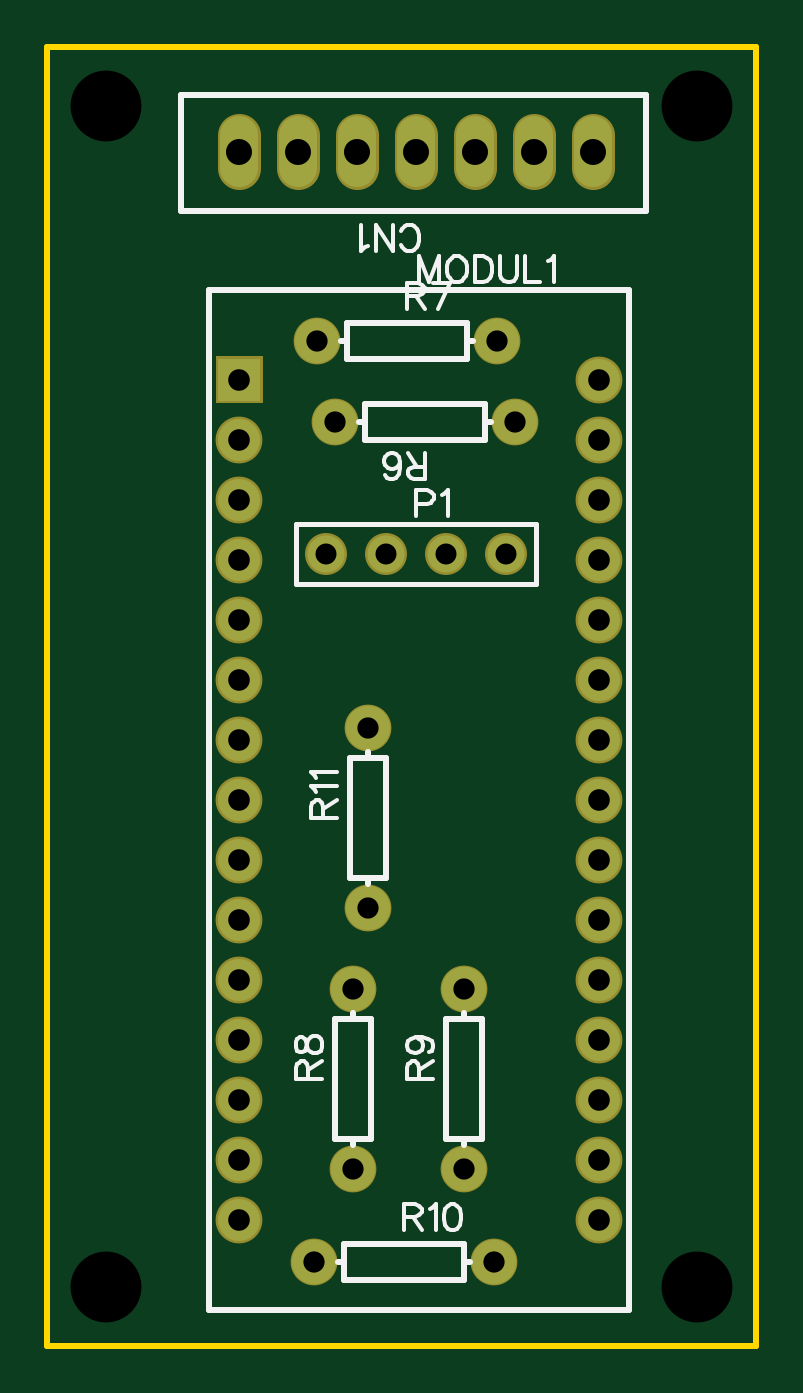
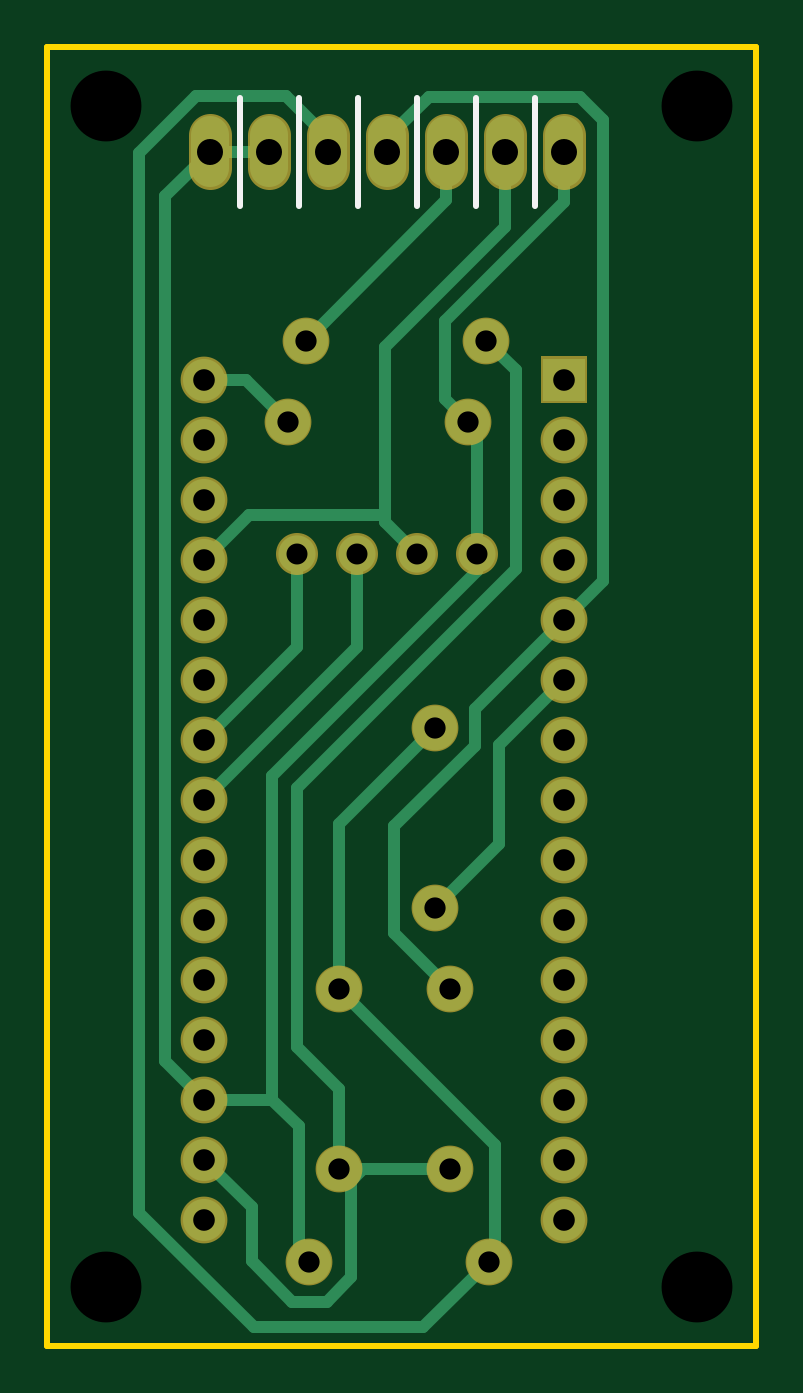
Circuit board: 9 layer files. Board 30.0 x 55.0 mm.
- outline: Gerber_BoardOutline.GKO (441 bytes)
- bottom_copper: Gerber_BottomLayer.GBL (4283 bytes)
- bottom_silk: Gerber_BottomSilkLayer.GBO (648 bytes)
- bottom_mask: Gerber_BottomSolderMaskLayer.GBS (2067 bytes)
- drill: Gerber_Drill_NPTH.DRL (301 bytes)
- drill: Gerber_Drill_PTH.DRL (1191 bytes)
- top_copper: Gerber_TopLayer.GTL (2010 bytes)
- top_silk: Gerber_TopSilkLayer.GTO (9927 bytes)
- top_mask: Gerber_TopSolderMaskLayer.GTS (2064 bytes)

=== outline: Gerber_BoardOutline.GKO ===
G04 Layer: BoardOutline*
G04 EasyEDA v6.4.25, 2022-02-04T10:32:35+01:00*
G04 956263b731bf459f90372ec277b1d7cd,10*
G04 Gerber Generator version 0.2*
G04 Scale: 100 percent, Rotated: No, Reflected: No *
G04 Dimensions in millimeters *
G04 leading zeros omitted , absolute positions ,4 integer and 5 decimal *
%FSLAX45Y45*%
%MOMM*%

%ADD10C,0.2540*%
D10*
X0Y0D02*
G01*
X2999999Y0D01*
X2999999Y-5499999D01*
X0Y-5499999D01*
X0Y0D01*

%LPD*%
M02*

=== bottom_copper: Gerber_BottomLayer.GBL ===
G04 Layer: BottomLayer*
G04 EasyEDA v6.4.25, 2022-02-04T10:32:35+01:00*
G04 956263b731bf459f90372ec277b1d7cd,10*
G04 Gerber Generator version 0.2*
G04 Scale: 100 percent, Rotated: No, Reflected: No *
G04 Dimensions in millimeters *
G04 leading zeros omitted , absolute positions ,4 integer and 5 decimal *
%FSLAX45Y45*%
%MOMM*%

%ADD11R,1.7780X1.7780*%
%ADD12C,1.7780*%
%ADD13C,1.5748*%
%ADD14C,1.8796*%
%ADD15C,1.6000*%
%ADD16C,0.5000*%

%LPD*%
D16*
X1811401Y-444500D02*
G01*
X1811401Y-388162D01*
X1990750Y-208813D01*
X2370607Y-208813D01*
X2610688Y-448894D01*
X2610688Y-4938420D01*
X2126919Y-5422188D01*
X1408988Y-5422188D01*
X1130300Y-5143500D01*
X1765300Y-3987800D02*
G01*
X1765300Y-3289300D01*
X1358900Y-2882900D01*
X1765300Y-3987800D02*
G01*
X1105255Y-4647844D01*
X1105255Y-5118455D01*
X1130300Y-5143500D01*
X2336800Y-2933700D02*
G01*
X1943100Y-2540000D01*
X1943100Y-2146300D01*
X812800Y-2679700D02*
G01*
X1088999Y-2955899D01*
X1088999Y-3374999D01*
X1358900Y-3644900D01*
X1689100Y-2146300D02*
G01*
X1689100Y-2540000D01*
X2336800Y-3187700D01*
X1905000Y-1244600D02*
G01*
X1311402Y-651002D01*
X1311402Y-444500D01*
X1569415Y-1981479D02*
G01*
X2146579Y-1981479D01*
X2336800Y-2171700D01*
X1435100Y-2146300D02*
G01*
X1569415Y-2011984D01*
X1569415Y-1981479D01*
X1569415Y-1981479D02*
G01*
X1569415Y-1271244D01*
X1061389Y-763219D01*
X1061389Y-444500D01*
X1765300Y-4749800D02*
G01*
X1714855Y-4800244D01*
X1714855Y-4800244D02*
G01*
X1714855Y-5210784D01*
X1817293Y-5313222D01*
X1964258Y-5313222D01*
X2134844Y-5142636D01*
X2134844Y-4913655D01*
X2336800Y-4711700D01*
X1295400Y-4749800D02*
G01*
X1664411Y-4749800D01*
X1714855Y-4800244D01*
X1143000Y-1244600D02*
G01*
X1016736Y-1370863D01*
X1016736Y-2209393D01*
X1944801Y-3137458D01*
X1944801Y-4233418D01*
X1765300Y-4412919D01*
X1765300Y-4749800D01*
X1561388Y-444500D02*
G01*
X1561388Y-389026D01*
X1384020Y-211658D01*
X745744Y-211658D01*
X648614Y-308787D01*
X648614Y-2261514D01*
X812800Y-2425700D01*
X1295400Y-3987800D02*
G01*
X1532102Y-3751097D01*
X1532102Y-3301441D01*
X1189659Y-2958998D01*
X1189659Y-2802559D01*
X812800Y-2425700D01*
X1181100Y-2146300D02*
G01*
X1181100Y-1625600D01*
X1219200Y-1587500D01*
X1219200Y-1587500D02*
G01*
X1315542Y-1491157D01*
X1315542Y-1161999D01*
X811403Y-657860D01*
X811403Y-444500D01*
X2311400Y-444500D02*
G01*
X2501239Y-634339D01*
X2501239Y-4293260D01*
X2336800Y-4457700D01*
X2061387Y-444500D02*
G01*
X2311400Y-444500D01*
X2047392Y-4457700D02*
G01*
X2336800Y-4457700D01*
X1892300Y-5143500D02*
G01*
X1934540Y-5101259D01*
X1934540Y-4570552D01*
X2047392Y-4457700D01*
X2047392Y-4457700D02*
G01*
X2047392Y-3087446D01*
X1181100Y-2221153D01*
X1181100Y-2146300D01*
X1981200Y-1587500D02*
G01*
X2159000Y-1409700D01*
X2336800Y-1409700D01*
D11*
G01*
X812800Y-1409700D03*
D12*
G01*
X812800Y-1663700D03*
G01*
X812800Y-1917700D03*
G01*
X812800Y-2171700D03*
G01*
X812800Y-2425700D03*
G01*
X812800Y-2679700D03*
G01*
X812800Y-2933700D03*
G01*
X812800Y-3187700D03*
G01*
X812800Y-3441700D03*
G01*
X812800Y-3695700D03*
G01*
X812800Y-3949700D03*
G01*
X812800Y-4203700D03*
G01*
X812800Y-4457700D03*
G01*
X812800Y-4711700D03*
G01*
X812800Y-4965700D03*
G01*
X2336800Y-1409700D03*
G01*
X2336800Y-1663700D03*
G01*
X2336800Y-1917700D03*
G01*
X2336800Y-2171700D03*
G01*
X2336800Y-2425700D03*
G01*
X2336800Y-2679700D03*
G01*
X2336800Y-2933700D03*
G01*
X2336800Y-3187700D03*
G01*
X2336800Y-3441700D03*
G01*
X2336800Y-3695700D03*
G01*
X2336800Y-3949700D03*
G01*
X2336800Y-4203700D03*
G01*
X2336800Y-4457700D03*
G01*
X2336800Y-4711700D03*
G01*
X2336800Y-4965700D03*
D13*
G01*
X1435100Y-2146300D03*
G01*
X1689100Y-2146300D03*
G01*
X1943100Y-2146300D03*
G01*
X1181100Y-2146300D03*
D14*
G01*
X1981200Y-1587500D03*
G01*
X1219200Y-1587500D03*
G01*
X1143000Y-1244600D03*
G01*
X1905000Y-1244600D03*
G01*
X1295400Y-4749800D03*
G01*
X1295400Y-3987800D03*
G01*
X1765300Y-4749800D03*
G01*
X1765300Y-3987800D03*
G01*
X1130300Y-5143500D03*
G01*
X1892300Y-5143500D03*
G01*
X1358900Y-3644900D03*
G01*
X1358900Y-2882900D03*
D15*
X2311400Y-514499D02*
G01*
X2311400Y-374500D01*
X2061387Y-514499D02*
G01*
X2061387Y-374500D01*
X1811401Y-514499D02*
G01*
X1811401Y-374500D01*
X1561388Y-514499D02*
G01*
X1561388Y-374500D01*
X1311402Y-514499D02*
G01*
X1311402Y-374500D01*
X1061389Y-514499D02*
G01*
X1061389Y-374500D01*
X811403Y-514499D02*
G01*
X811403Y-374500D01*
M02*

=== bottom_silk: Gerber_BottomSilkLayer.GBO ===
G04 Layer: BottomSilkLayer*
G04 EasyEDA v6.4.25, 2022-02-04T10:32:35+01:00*
G04 956263b731bf459f90372ec277b1d7cd,10*
G04 Gerber Generator version 0.2*
G04 Scale: 100 percent, Rotated: No, Reflected: No *
G04 Dimensions in millimeters *
G04 leading zeros omitted , absolute positions ,4 integer and 5 decimal *
%FSLAX45Y45*%
%MOMM*%

%ADD10C,0.2540*%

%LPD*%
D10*
X936376Y-674496D02*
G01*
X936376Y-217296D01*
X1186400Y-674484D02*
G01*
X1186400Y-217284D01*
X1436397Y-674499D02*
G01*
X1436397Y-217299D01*
X1686394Y-674484D02*
G01*
X1686394Y-217284D01*
X2186398Y-674499D02*
G01*
X2186398Y-217299D01*
X1936351Y-674499D02*
G01*
X1936351Y-217299D01*
M02*

=== bottom_mask: Gerber_BottomSolderMaskLayer.GBS ===
G04 Layer: BottomSolderMaskLayer*
G04 EasyEDA v6.4.25, 2022-02-04T10:32:35+01:00*
G04 956263b731bf459f90372ec277b1d7cd,10*
G04 Gerber Generator version 0.2*
G04 Scale: 100 percent, Rotated: No, Reflected: No *
G04 Dimensions in millimeters *
G04 leading zeros omitted , absolute positions ,4 integer and 5 decimal *
%FSLAX45Y45*%
%MOMM*%

%ADD12C,1.7780*%
%ADD20C,1.8032*%
%ADD22C,1.9812*%
%ADD23C,1.9812*%

%LPD*%
D20*
X2311400Y-514499D02*
G01*
X2311400Y-374500D01*
X2061387Y-514499D02*
G01*
X2061387Y-374500D01*
X1811401Y-514499D02*
G01*
X1811401Y-374500D01*
X1561388Y-514499D02*
G01*
X1561388Y-374500D01*
X1311402Y-514499D02*
G01*
X1311402Y-374500D01*
X1061389Y-514499D02*
G01*
X1061389Y-374500D01*
X811403Y-514499D02*
G01*
X811403Y-374500D01*
G36*
X713739Y-1508760D02*
G01*
X713739Y-1310639D01*
X911860Y-1310639D01*
X911860Y-1508760D01*
G37*
D22*
G01*
X812800Y-1663700D03*
G01*
X812800Y-1917700D03*
G01*
X812800Y-2171700D03*
G01*
X812800Y-2425700D03*
G01*
X812800Y-2679700D03*
G01*
X812800Y-2933700D03*
G01*
X812800Y-3187700D03*
G01*
X812800Y-3441700D03*
G01*
X812800Y-3695700D03*
G01*
X812800Y-3949700D03*
G01*
X812800Y-4203700D03*
G01*
X812800Y-4457700D03*
G01*
X812800Y-4711700D03*
G01*
X812800Y-4965700D03*
G01*
X2336800Y-1409700D03*
G01*
X2336800Y-1663700D03*
G01*
X2336800Y-1917700D03*
G01*
X2336800Y-2171700D03*
G01*
X2336800Y-2425700D03*
G01*
X2336800Y-2679700D03*
G01*
X2336800Y-2933700D03*
G01*
X2336800Y-3187700D03*
G01*
X2336800Y-3441700D03*
G01*
X2336800Y-3695700D03*
G01*
X2336800Y-3949700D03*
G01*
X2336800Y-4203700D03*
G01*
X2336800Y-4457700D03*
G01*
X2336800Y-4711700D03*
G01*
X2336800Y-4965700D03*
D12*
G01*
X1435100Y-2146300D03*
G01*
X1689100Y-2146300D03*
G01*
X1943100Y-2146300D03*
G01*
X1181100Y-2146300D03*
D23*
G01*
X1981200Y-1587500D03*
G01*
X1219200Y-1587500D03*
G01*
X1143000Y-1244600D03*
G01*
X1905000Y-1244600D03*
G01*
X1295400Y-4749800D03*
G01*
X1295400Y-3987800D03*
G01*
X1765300Y-4749800D03*
G01*
X1765300Y-3987800D03*
G01*
X1130300Y-5143500D03*
G01*
X1892300Y-5143500D03*
G01*
X1358900Y-3644900D03*
G01*
X1358900Y-2882900D03*
M02*

=== drill: Gerber_Drill_NPTH.DRL ===
M48
METRIC,LZ,000.000
;FILE_FORMAT=3:3
;TYPE=NON_PLATED
;Layer: Drill NPTH
;EasyEDA v6.4.25, 2022-02-04T10:32:35+01:00
;956263b731bf459f90372ec277b1d7cd,10
;Gerber Generator version 0.2
;Holesize 1 = 3.000 mm
T01C3.000
%
G05
G90
T01
X002500Y-002500
X027500Y-002500
X027500Y-052500
X002500Y-052500
M30

=== drill: Gerber_Drill_PTH.DRL ===
M48
METRIC,LZ,000.000
;FILE_FORMAT=3:3
;TYPE=PLATED
;Layer: Drill PTH
;EasyEDA v6.4.25, 2022-02-04T10:32:35+01:00
;956263b731bf459f90372ec277b1d7cd,10
;Gerber Generator version 0.2
;Holesize 1 = 0.889 mm
T01C0.889
;Holesize 2 = 0.900 mm
T02C0.900
;Holesize 3 = 0.915 mm
T03C0.915
;Holesize 4 = 1.101 mm
T04C1.101
%
G05
G90
T01
X014351Y-021463
X016891Y-021463
X019431Y-021463
X011811Y-021463
T02
X019812Y-015875
X012192Y-015875
X011430Y-012446
X019050Y-012446
X012954Y-047498
X012954Y-039878
X017653Y-047498
X017653Y-039878
X011303Y-051435
X018923Y-051435
X013589Y-036449
X013589Y-028829
T03
X008128Y-014097
X008128Y-016637
X008128Y-019177
X008128Y-021717
X008128Y-024257
X008128Y-026797
X008128Y-029337
X008128Y-031877
X008128Y-034417
X008128Y-036957
X008128Y-039497
X008128Y-042037
X008128Y-044577
X008128Y-047117
X008128Y-049657
X023368Y-014097
X023368Y-016637
X023368Y-019177
X023368Y-021717
X023368Y-024257
X023368Y-026797
X023368Y-029337
X023368Y-031877
X023368Y-034417
X023368Y-036957
X023368Y-039497
X023368Y-042037
X023368Y-044577
X023368Y-047117
X023368Y-049657
T04
X023114Y-004445
X020614Y-004445
X018114Y-004445
X015614Y-004445
X013114Y-004445
X010614Y-004445
X008114Y-004445
M30

=== top_copper: Gerber_TopLayer.GTL ===
G04 Layer: TopLayer*
G04 EasyEDA v6.4.25, 2022-02-04T10:32:35+01:00*
G04 956263b731bf459f90372ec277b1d7cd,10*
G04 Gerber Generator version 0.2*
G04 Scale: 100 percent, Rotated: No, Reflected: No *
G04 Dimensions in millimeters *
G04 leading zeros omitted , absolute positions ,4 integer and 5 decimal *
%FSLAX45Y45*%
%MOMM*%

%ADD11R,1.7780X1.7780*%
%ADD12C,1.7780*%
%ADD13C,1.5748*%
%ADD14C,1.8796*%
%ADD15C,1.6000*%

%LPD*%
D11*
G01*
X812800Y-1409700D03*
D12*
G01*
X812800Y-1663700D03*
G01*
X812800Y-1917700D03*
G01*
X812800Y-2171700D03*
G01*
X812800Y-2425700D03*
G01*
X812800Y-2679700D03*
G01*
X812800Y-2933700D03*
G01*
X812800Y-3187700D03*
G01*
X812800Y-3441700D03*
G01*
X812800Y-3695700D03*
G01*
X812800Y-3949700D03*
G01*
X812800Y-4203700D03*
G01*
X812800Y-4457700D03*
G01*
X812800Y-4711700D03*
G01*
X812800Y-4965700D03*
G01*
X2336800Y-1409700D03*
G01*
X2336800Y-1663700D03*
G01*
X2336800Y-1917700D03*
G01*
X2336800Y-2171700D03*
G01*
X2336800Y-2425700D03*
G01*
X2336800Y-2679700D03*
G01*
X2336800Y-2933700D03*
G01*
X2336800Y-3187700D03*
G01*
X2336800Y-3441700D03*
G01*
X2336800Y-3695700D03*
G01*
X2336800Y-3949700D03*
G01*
X2336800Y-4203700D03*
G01*
X2336800Y-4457700D03*
G01*
X2336800Y-4711700D03*
G01*
X2336800Y-4965700D03*
D13*
G01*
X1435100Y-2146300D03*
G01*
X1689100Y-2146300D03*
G01*
X1943100Y-2146300D03*
G01*
X1181100Y-2146300D03*
D14*
G01*
X1981200Y-1587500D03*
G01*
X1219200Y-1587500D03*
G01*
X1143000Y-1244600D03*
G01*
X1905000Y-1244600D03*
G01*
X1295400Y-4749800D03*
G01*
X1295400Y-3987800D03*
G01*
X1765300Y-4749800D03*
G01*
X1765300Y-3987800D03*
G01*
X1130300Y-5143500D03*
G01*
X1892300Y-5143500D03*
G01*
X1358900Y-3644900D03*
G01*
X1358900Y-2882900D03*
D15*
X2311400Y-514499D02*
G01*
X2311400Y-374500D01*
X2061387Y-514499D02*
G01*
X2061387Y-374500D01*
X1811401Y-514499D02*
G01*
X1811401Y-374500D01*
X1561388Y-514499D02*
G01*
X1561388Y-374500D01*
X1311402Y-514499D02*
G01*
X1311402Y-374500D01*
X1061389Y-514499D02*
G01*
X1061389Y-374500D01*
X811403Y-514499D02*
G01*
X811403Y-374500D01*
M02*

=== top_silk: Gerber_TopSilkLayer.GTO (9927 bytes, source omitted) ===
=== top_mask: Gerber_TopSolderMaskLayer.GTS ===
G04 Layer: TopSolderMaskLayer*
G04 EasyEDA v6.4.25, 2022-02-04T10:32:35+01:00*
G04 956263b731bf459f90372ec277b1d7cd,10*
G04 Gerber Generator version 0.2*
G04 Scale: 100 percent, Rotated: No, Reflected: No *
G04 Dimensions in millimeters *
G04 leading zeros omitted , absolute positions ,4 integer and 5 decimal *
%FSLAX45Y45*%
%MOMM*%

%ADD12C,1.7780*%
%ADD20C,1.8032*%
%ADD22C,1.9812*%
%ADD23C,1.9812*%

%LPD*%
D20*
X2311400Y-514499D02*
G01*
X2311400Y-374500D01*
X2061387Y-514499D02*
G01*
X2061387Y-374500D01*
X1811401Y-514499D02*
G01*
X1811401Y-374500D01*
X1561388Y-514499D02*
G01*
X1561388Y-374500D01*
X1311402Y-514499D02*
G01*
X1311402Y-374500D01*
X1061389Y-514499D02*
G01*
X1061389Y-374500D01*
X811403Y-514499D02*
G01*
X811403Y-374500D01*
G36*
X713739Y-1508760D02*
G01*
X713739Y-1310639D01*
X911860Y-1310639D01*
X911860Y-1508760D01*
G37*
D22*
G01*
X812800Y-1663700D03*
G01*
X812800Y-1917700D03*
G01*
X812800Y-2171700D03*
G01*
X812800Y-2425700D03*
G01*
X812800Y-2679700D03*
G01*
X812800Y-2933700D03*
G01*
X812800Y-3187700D03*
G01*
X812800Y-3441700D03*
G01*
X812800Y-3695700D03*
G01*
X812800Y-3949700D03*
G01*
X812800Y-4203700D03*
G01*
X812800Y-4457700D03*
G01*
X812800Y-4711700D03*
G01*
X812800Y-4965700D03*
G01*
X2336800Y-1409700D03*
G01*
X2336800Y-1663700D03*
G01*
X2336800Y-1917700D03*
G01*
X2336800Y-2171700D03*
G01*
X2336800Y-2425700D03*
G01*
X2336800Y-2679700D03*
G01*
X2336800Y-2933700D03*
G01*
X2336800Y-3187700D03*
G01*
X2336800Y-3441700D03*
G01*
X2336800Y-3695700D03*
G01*
X2336800Y-3949700D03*
G01*
X2336800Y-4203700D03*
G01*
X2336800Y-4457700D03*
G01*
X2336800Y-4711700D03*
G01*
X2336800Y-4965700D03*
D12*
G01*
X1435100Y-2146300D03*
G01*
X1689100Y-2146300D03*
G01*
X1943100Y-2146300D03*
G01*
X1181100Y-2146300D03*
D23*
G01*
X1981200Y-1587500D03*
G01*
X1219200Y-1587500D03*
G01*
X1143000Y-1244600D03*
G01*
X1905000Y-1244600D03*
G01*
X1295400Y-4749800D03*
G01*
X1295400Y-3987800D03*
G01*
X1765300Y-4749800D03*
G01*
X1765300Y-3987800D03*
G01*
X1130300Y-5143500D03*
G01*
X1892300Y-5143500D03*
G01*
X1358900Y-3644900D03*
G01*
X1358900Y-2882900D03*
M02*

